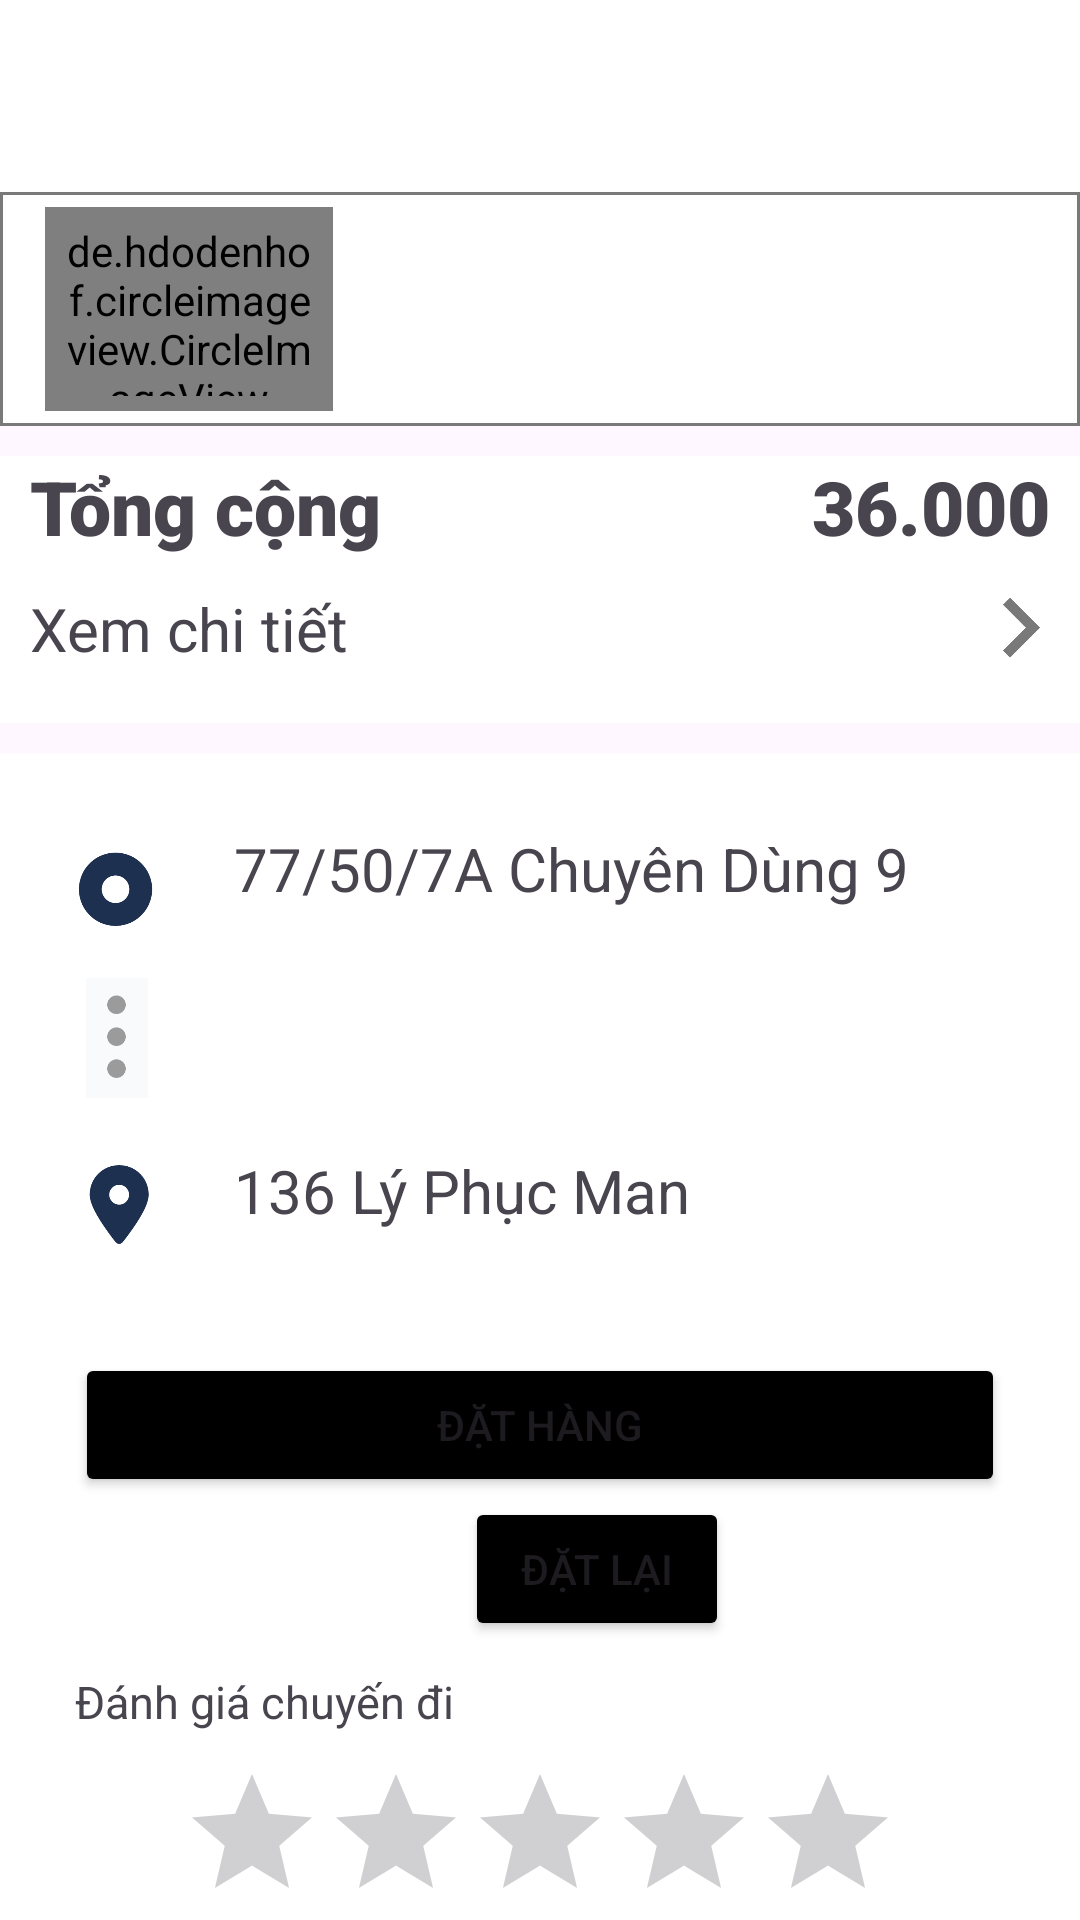

Write the Android layout XML for this screen, with the resource values it uses.
<!-- AndroidManifest.xml: application theme Theme.AppDiHocChung -->
<!-- res/layout/activity_thong_tin_dat_xe.xml -->
<?xml version="1.0" encoding="utf-8"?>
<LinearLayout xmlns:android="http://schemas.android.com/apk/res/android"
    xmlns:app="http://schemas.android.com/apk/res-auto"
    xmlns:tools="http://schemas.android.com/tools"
    android:layout_width="match_parent"
    android:layout_height="match_parent"
    tools:context=".ThongTinDatXeActivity"
    android:orientation="vertical">

    <androidx.appcompat.widget.Toolbar
        android:id="@+id/toolbar1"
        android:layout_width="match_parent"
        android:layout_height="wrap_content"
        android:background="@color/white"
        android:gravity="center"
        android:minHeight="?attr/actionBarSize"
        android:theme="?attr/actionBarTheme">

        <TextView
            android:id="@+id/daybooking"
            android:layout_width="match_parent"
            android:layout_height="wrap_content"
            android:fontFamily="sans-serif-black"
            android:gravity="left"
            android:layout_marginLeft="27dp"
            android:text=""
            android:textSize="20dp" />

    </androidx.appcompat.widget.Toolbar>

    
    
    
    
    
    
    
    
    

    <LinearLayout
        android:layout_width="match_parent"
        android:layout_height="78dp"
        android:gravity="center"
        android:orientation="horizontal"
        android:padding="5dp"
        android:background="@drawable/border"
        >

        <de.hdodenhof.circleimageview.CircleImageView
            android:id="@+id/profile_image"
            android:layout_width="96dp"
            android:layout_height="match_parent"
            android:layout_marginLeft="10dp"
            android:padding="5dp"
            android:src="@drawable/ic_house"
            app:civ_border_color="#FF000000" />

        <LinearLayout
            android:layout_width="match_parent"
            android:layout_height="match_parent"
            android:gravity="left"
            android:orientation="vertical">

            <TextView
                android:id="@+id/txtBienSoXe"
                android:layout_width="wrap_content"
                android:layout_height="wrap_content"
                android:layout_weight="1"
                android:gravity="center"
                android:textSize="20sp"/>
            
            <TextView
                android:id="@+id/txtTenTaiXe"
                android:layout_width="wrap_content"
                android:layout_height="wrap_content"
                android:layout_weight="1"
                android:gravity="center"
                android:textSize="20sp"/>
            
        </LinearLayout>
    </LinearLayout>

    <LinearLayout
        android:layout_width="match_parent"
        android:layout_height="89dp"
        android:layout_marginTop="10dp"
        android:background="@color/white"
        android:orientation="vertical">

        <LinearLayout
            android:layout_width="match_parent"
            android:layout_height="wrap_content"
            android:orientation="horizontal">

            <TextView
                android:layout_width="135dp"
                android:layout_height="wrap_content"
                android:layout_marginLeft="10dp"
                android:layout_weight="1"
                android:fontFamily="sans-serif-black"
                android:text="Tổng cộng"
                android:textSize="25dp" />

            <TextView
                android:id="@+id/soTien"
                android:layout_width="8dp"
                android:layout_height="wrap_content"
                android:layout_marginRight="10dp"
                android:layout_weight="1"
                android:fontFamily="sans-serif-black"
                android:gravity="right"
                android:text="36.000"
                android:textSize="25dp" />
        </LinearLayout>

        <LinearLayout
            android:layout_width="match_parent"
            android:layout_height="wrap_content"
            android:orientation="horizontal">

            <TextView
                android:layout_width="match_parent"
                android:layout_height="match_parent"
                android:layout_marginLeft="10dp"
                android:layout_weight="1"
                android:gravity="center_vertical"
                android:text="Xem chi tiết"
                android:textSize="20sp" />

            <ImageButton
                android:id="@+id/imageButton"
                android:layout_width="80dp"
                android:layout_height="48dp"
                android:layout_weight="1"
                android:background="@color/white"
                android:contentDescription="QuaTrangChiTiet"
                android:scaleType="centerInside"
                app:srcCompat="@drawable/next"
                app:tint="@color/grey"
                android:onClick="quaTrangChiTiet"/>
        </LinearLayout>
    </LinearLayout>

    <LinearLayout
        android:layout_width="match_parent"
        android:layout_height="200dp"
        android:background="@color/white"
        android:layout_marginTop="10dp"
        android:orientation="horizontal">

        <LinearLayout
            android:layout_width="78dp"
            android:layout_height="200dp"
            android:gravity="center"
            android:orientation="vertical">

            <ImageView
                android:layout_width="50dp"
                android:layout_height="50dp"
                app:srcCompat="@drawable/img_1" />

            <ImageView
                android:layout_width="40dp"
                android:layout_height="40dp"
                android:src="@drawable/img_2"
                android:layout_marginTop="5sp"
                android:layout_marginBottom="5sp">
            </ImageView>

            <ImageView
                android:layout_width="60dp"
                android:layout_height="60dp"
                android:src="@drawable/img" />

        </LinearLayout>

        <LinearLayout
            android:layout_width="match_parent"
            android:layout_height="match_parent"
            android:orientation="vertical">

            <TextView
                android:id="@+id/diaChiNhan"
                android:layout_width="match_parent"
                android:layout_height="wrap_content"
                android:layout_marginTop="5dp"
                android:layout_weight="1"
                android:gravity="center_vertical"
                android:text="77/50/7A Chuyên Dùng 9"
                android:textSize="20sp"/>

            
            
            
            
            
            
            
            

            <TextView
                android:id="@+id/diaChiGiao"
                android:layout_width="match_parent"
                android:layout_height="wrap_content"
                android:layout_weight="1"
                android:layout_marginTop="60dp"
                android:text="136 Lý Phục Man"
                android:textSize="20sp"/>

            
            
            
            
            
            
            

        </LinearLayout>

    </LinearLayout>

    <LinearLayout
        android:layout_width="match_parent"
        android:layout_height="wrap_content"
        android:background="@color/white"
        android:orientation="vertical">

        <Button
            android:id="@+id/datHang"
            android:layout_width="match_parent"
            android:layout_height="wrap_content"
            android:layout_marginLeft="25dp"
            android:layout_marginRight="25dp"
            android:gravity="center"
            android:text="Đặt hàng"
            android:backgroundTint="@color/black"
            android:onClick="datHang"/>

        <Button
            android:id="@+id/datLai"
            android:layout_width="wrap_content"
            android:layout_height="wrap_content"
            android:layout_marginLeft="155sp"
            android:text="Đặt Lại"
            android:backgroundTint="@color/black"
            android:onClick="datLai"/>

        <TextView
            android:layout_width="wrap_content"
            android:layout_height="wrap_content"
            android:layout_marginLeft="25dp"
            android:text="Đánh giá chuyến đi"
            android:textSize="15sp"
            android:layout_marginTop="10sp"/>

        <RatingBar
            android:id="@+id/ratingBar"
            android:layout_width="wrap_content"
            android:layout_height="wrap_content"
            android:numStars="5"
            android:stepSize="1"
            android:layout_gravity="center"
            android:rating="0.0"
            android:layout_marginTop="10sp"/>
    </LinearLayout>

    <LinearLayout
        android:layout_width="match_parent"
        android:layout_height="match_parent"
        android:background="@color/white"
        android:orientation="vertical"
        android:layout_weight="1"
        android:gravity="center|bottom">

        <TextView
            android:layout_width="match_parent"
            android:layout_height="wrap_content"
            android:fontFamily="sans-serif-black"
            android:gravity="center"
            android:text="Báo Cáo Sự Cố"
            android:textColor="@color/black"
            android:textSize="20dp"
            android:layout_weight="0"
            android:layout_marginBottom="20sp"
            android:onClick="baoCao"/>
    </LinearLayout>

</LinearLayout>
<!-- resources referenced by this layout -->
<resources>
  <color name="black">#FF000000</color>
  <color name="grey">#7A7979</color>
  <color name="white">#FFFFFFFF</color>
  <!-- drawable border (drawable) -->
  <?xml version="1.0" encoding="utf-8"?>
  <shape xmlns:android="http://schemas.android.com/apk/res/android">
      <solid android:color="#FFFFFF" />
      <stroke
          android:width="1dp"
          android:color="@color/grey" />
  </shape>
  <!-- drawable ic_house (drawable-anydpi) -->
  <vector xmlns:android="http://schemas.android.com/apk/res/android"
      android:width="24dp"
      android:height="24dp"
      android:viewportWidth="24"
      android:viewportHeight="24"
      android:tint="#7A7979"
      android:alpha="0.8">
    <path
        android:fillColor="@android:color/white"
        android:pathData="M19,9.3V4h-3v2.6L12,3L2,12h3v8h5v-6h4v6h5v-8h3L19,9.3zM10,10c0,-1.1 0.9,-2 2,-2s2,0.9 2,2H10z"/>
  </vector>
  <!-- drawable img: png bitmap (drawable, 5466 bytes) -->
  <!-- drawable img_1: png bitmap (drawable, 5877 bytes) -->
  <!-- drawable img_2: png bitmap (drawable, 1497 bytes) -->
  <!-- drawable next: png bitmap (drawable, 2092 bytes) -->
  <style name="Theme.AppDiHocChung" parent="Base.Theme.AppDiHocChung" />
  <style name="Base.Theme.AppDiHocChung" parent="Theme.Material3.DayNight.NoActionBar">
          
          
      </style>
</resources>
